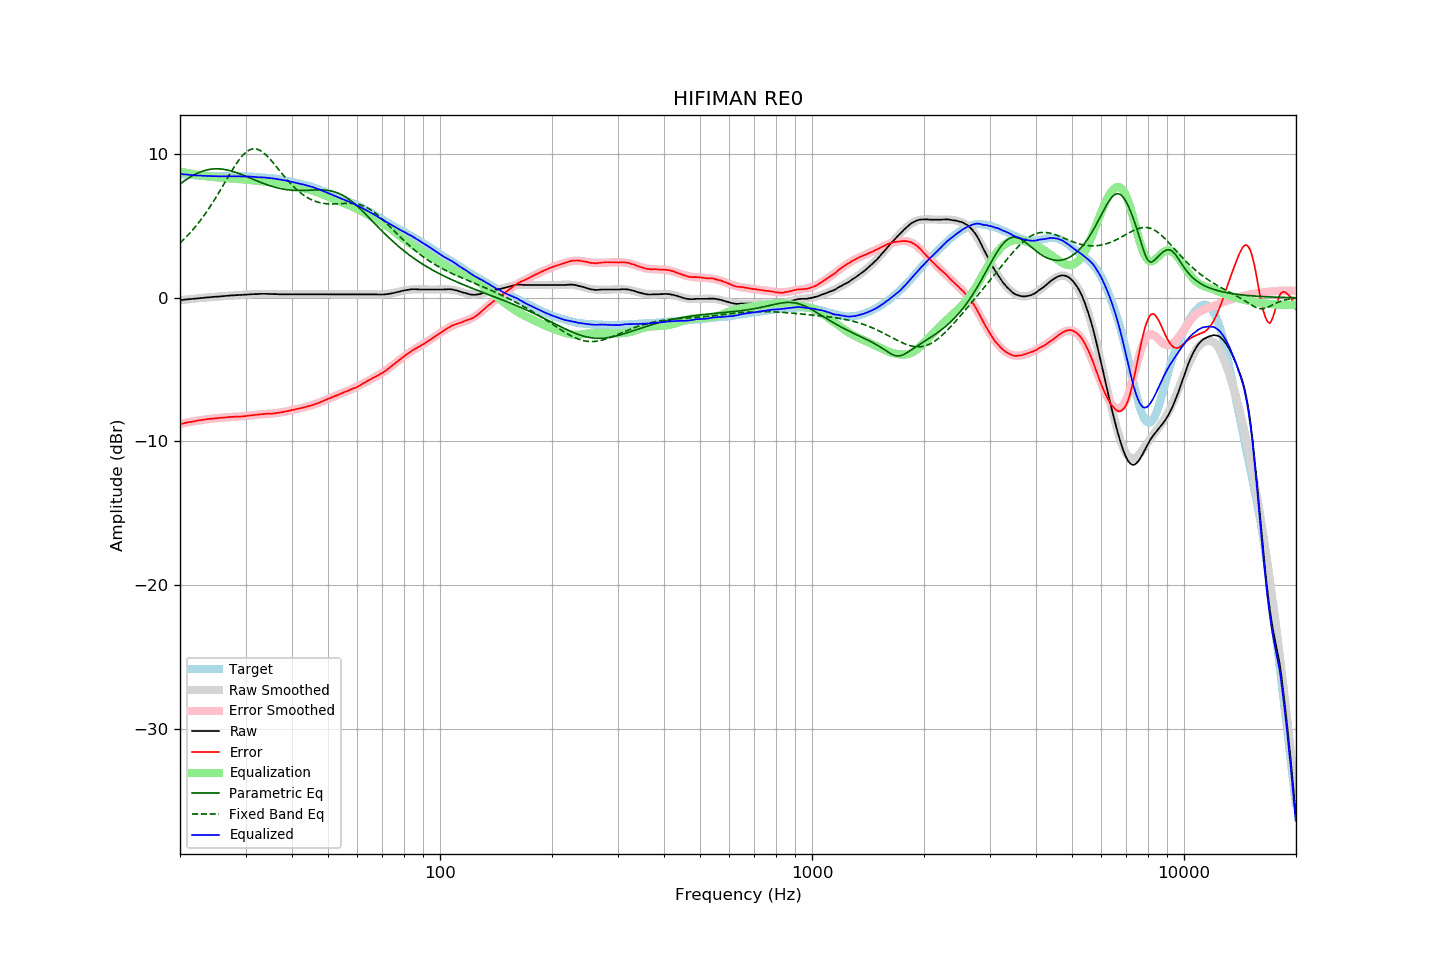

The file beside this chart, header and first rows:
frequency, raw, error, smoothed, error_smoothed, equalization, parametric_eq, fixed_band_eq, equalized_raw, equalized_smoothed, target
20.00, -0.16, -8.79, -0.17, -8.79, 8.79, 7.92, 3.81, 8.63, 8.63, 8.63
20.20, -0.15, -8.77, -0.15, -8.77, 8.77, 8.00, 3.92, 8.61, 8.62, 8.62
20.40, -0.14, -8.75, -0.14, -8.74, 8.74, 8.08, 4.03, 8.60, 8.60, 8.61
20.61, -0.13, -8.72, -0.13, -8.72, 8.72, 8.16, 4.14, 8.60, 8.59, 8.59
20.81, -0.11, -8.69, -0.12, -8.70, 8.70, 8.24, 4.25, 8.58, 8.58, 8.57
21.02, -0.10, -8.67, -0.11, -8.67, 8.67, 8.31, 4.37, 8.57, 8.57, 8.56
21.23, -0.09, -8.65, -0.09, -8.65, 8.65, 8.38, 4.49, 8.56, 8.56, 8.55
21.44, -0.08, -8.65, -0.08, -8.63, 8.63, 8.45, 4.61, 8.55, 8.55, 8.56
21.66, -0.07, -8.62, -0.07, -8.61, 8.61, 8.51, 4.74, 8.54, 8.54, 8.54
21.87, -0.06, -8.60, -0.06, -8.59, 8.59, 8.57, 4.87, 8.53, 8.53, 8.54
22.09, -0.05, -8.57, -0.05, -8.57, 8.57, 8.63, 5.01, 8.52, 8.52, 8.52
22.31, -0.03, -8.55, -0.04, -8.55, 8.55, 8.68, 5.15, 8.52, 8.51, 8.52
22.54, -0.02, -8.53, -0.03, -8.54, 8.54, 8.73, 5.29, 8.51, 8.51, 8.51
22.76, -0.01, -8.52, -0.02, -8.52, 8.52, 8.77, 5.44, 8.50, 8.50, 8.50
22.99, -0.00, -8.50, -0.01, -8.50, 8.50, 8.81, 5.59, 8.50, 8.50, 8.49
23.22, 0.01, -8.48, 0.01, -8.49, 8.49, 8.85, 5.74, 8.49, 8.49, 8.48
23.45, 0.02, -8.48, 0.02, -8.47, 8.47, 8.88, 5.90, 8.49, 8.49, 8.49
23.69, 0.03, -8.45, 0.03, -8.46, 8.46, 8.91, 6.06, 8.48, 8.48, 8.48
23.92, 0.04, -8.43, 0.04, -8.44, 8.44, 8.93, 6.23, 8.48, 8.48, 8.47
24.16, 0.05, -8.43, 0.04, -8.43, 8.43, 8.95, 6.40, 8.47, 8.47, 8.48
24.40, 0.06, -8.42, 0.05, -8.42, 8.42, 8.97, 6.57, 8.47, 8.47, 8.48
24.65, 0.07, -8.41, 0.06, -8.41, 8.41, 8.98, 6.75, 8.47, 8.47, 8.47
24.89, 0.08, -8.40, 0.07, -8.39, 8.39, 8.98, 6.93, 8.47, 8.47, 8.47
25.14, 0.08, -8.38, 0.08, -8.38, 8.38, 8.98, 7.11, 8.46, 8.46, 8.46
25.39, 0.09, -8.37, 0.09, -8.37, 8.37, 8.98, 7.29, 8.46, 8.46, 8.46
25.65, 0.10, -8.36, 0.10, -8.36, 8.36, 8.97, 7.48, 8.46, 8.46, 8.46
25.91, 0.11, -8.35, 0.11, -8.35, 8.35, 8.96, 7.67, 8.46, 8.46, 8.45
26.16, 0.12, -8.35, 0.12, -8.34, 8.34, 8.95, 7.86, 8.46, 8.46, 8.46
26.43, 0.13, -8.34, 0.13, -8.33, 8.33, 8.93, 8.05, 8.46, 8.46, 8.46
26.69, 0.14, -8.32, 0.13, -8.32, 8.32, 8.91, 8.24, 8.46, 8.46, 8.46
26.96, 0.15, -8.31, 0.14, -8.31, 8.31, 8.88, 8.43, 8.46, 8.46, 8.46
27.23, 0.16, -8.30, 0.15, -8.31, 8.31, 8.86, 8.62, 8.46, 8.46, 8.45
27.50, 0.17, -8.29, 0.16, -8.30, 8.30, 8.83, 8.80, 8.47, 8.46, 8.45
27.77, 0.17, -8.29, 0.17, -8.29, 8.29, 8.79, 8.99, 8.46, 8.46, 8.46
28.05, 0.18, -8.28, 0.17, -8.29, 8.29, 8.76, 9.16, 8.46, 8.46, 8.46
28.33, 0.19, -8.28, 0.18, -8.28, 8.28, 8.72, 9.33, 8.47, 8.46, 8.46
28.62, 0.19, -8.28, 0.19, -8.27, 8.27, 8.68, 9.49, 8.46, 8.46, 8.46
28.90, 0.20, -8.27, 0.20, -8.26, 8.26, 8.64, 9.65, 8.46, 8.46, 8.47
29.19, 0.20, -8.27, 0.20, -8.26, 8.26, 8.60, 9.79, 8.45, 8.46, 8.46
29.48, 0.21, -8.26, 0.21, -8.25, 8.25, 8.55, 9.92, 8.45, 8.46, 8.46
29.78, 0.22, -8.24, 0.21, -8.24, 8.24, 8.51, 10.03, 8.45, 8.45, 8.46
30.08, 0.22, -8.24, 0.22, -8.23, 8.23, 8.46, 10.13, 8.44, 8.45, 8.45
30.38, 0.23, -8.22, 0.23, -8.22, 8.22, 8.42, 10.22, 8.44, 8.45, 8.44
30.68, 0.24, -8.20, 0.23, -8.21, 8.21, 8.37, 10.28, 8.44, 8.44, 8.44
30.99, 0.25, -8.19, 0.24, -8.19, 8.19, 8.32, 10.33, 8.44, 8.43, 8.43
31.30, 0.25, -8.18, 0.25, -8.18, 8.18, 8.27, 10.36, 8.43, 8.43, 8.43
31.61, 0.26, -8.17, 0.25, -8.17, 8.17, 8.23, 10.38, 8.42, 8.42, 8.43
31.93, 0.26, -8.15, 0.26, -8.15, 8.15, 8.18, 10.37, 8.41, 8.41, 8.40
32.24, 0.26, -8.15, 0.26, -8.14, 8.14, 8.14, 10.35, 8.40, 8.40, 8.41
32.57, 0.27, -8.13, 0.27, -8.13, 8.13, 8.09, 10.31, 8.39, 8.40, 8.39
32.89, 0.28, -8.11, 0.27, -8.12, 8.12, 8.04, 10.25, 8.39, 8.39, 8.39
33.22, 0.28, -8.11, 0.27, -8.11, 8.11, 8.00, 10.18, 8.39, 8.38, 8.38
33.55, 0.28, -8.10, 0.27, -8.10, 8.10, 7.96, 10.10, 8.38, 8.37, 8.38
33.89, 0.28, -8.09, 0.27, -8.09, 8.09, 7.92, 10.00, 8.37, 8.36, 8.36
34.23, 0.28, -8.07, 0.27, -8.08, 8.08, 7.88, 9.89, 8.36, 8.35, 8.34
34.57, 0.27, -8.07, 0.27, -8.08, 8.08, 7.84, 9.78, 8.34, 8.34, 8.34
34.92, 0.27, -8.06, 0.27, -8.07, 8.07, 7.80, 9.66, 8.33, 8.33, 8.32
35.27, 0.27, -8.07, 0.26, -8.06, 8.06, 7.77, 9.53, 8.32, 8.32, 8.34
35.62, 0.26, -8.05, 0.26, -8.05, 8.05, 7.73, 9.40, 8.30, 8.31, 8.31
35.97, 0.26, -8.05, 0.26, -8.04, 8.04, 7.70, 9.26, 8.29, 8.29, 8.30
... 635 more rows
